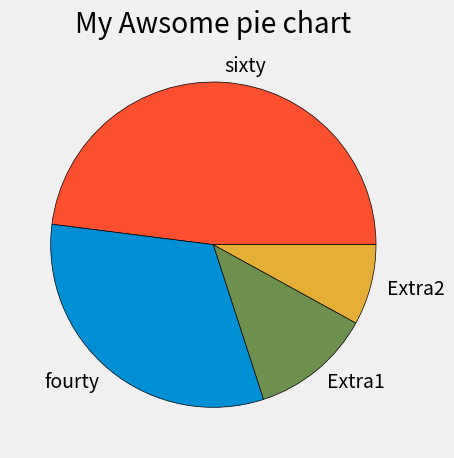

Write Python code to recreate this figure.
from matplotlib import pyplot as plt
plt.style.use('fivethirtyeight')

sileces=[120,80,30,20]
labels=['sixty','fourty','Extra1','Extra2']
colors=['#fc4f30','#008fd5','#6d904f','#e5ae37',]
plt.title('My Awsome pie chart')
plt.pie(sileces,labels=labels,colors=colors,wedgeprops={'edgecolor':'black'})
plt.tight_layout()
plt.show()

# Blue=#0008fd5
# Red=#fc4f30
# Yellow=#e5ae37
# Green=#6d904f
